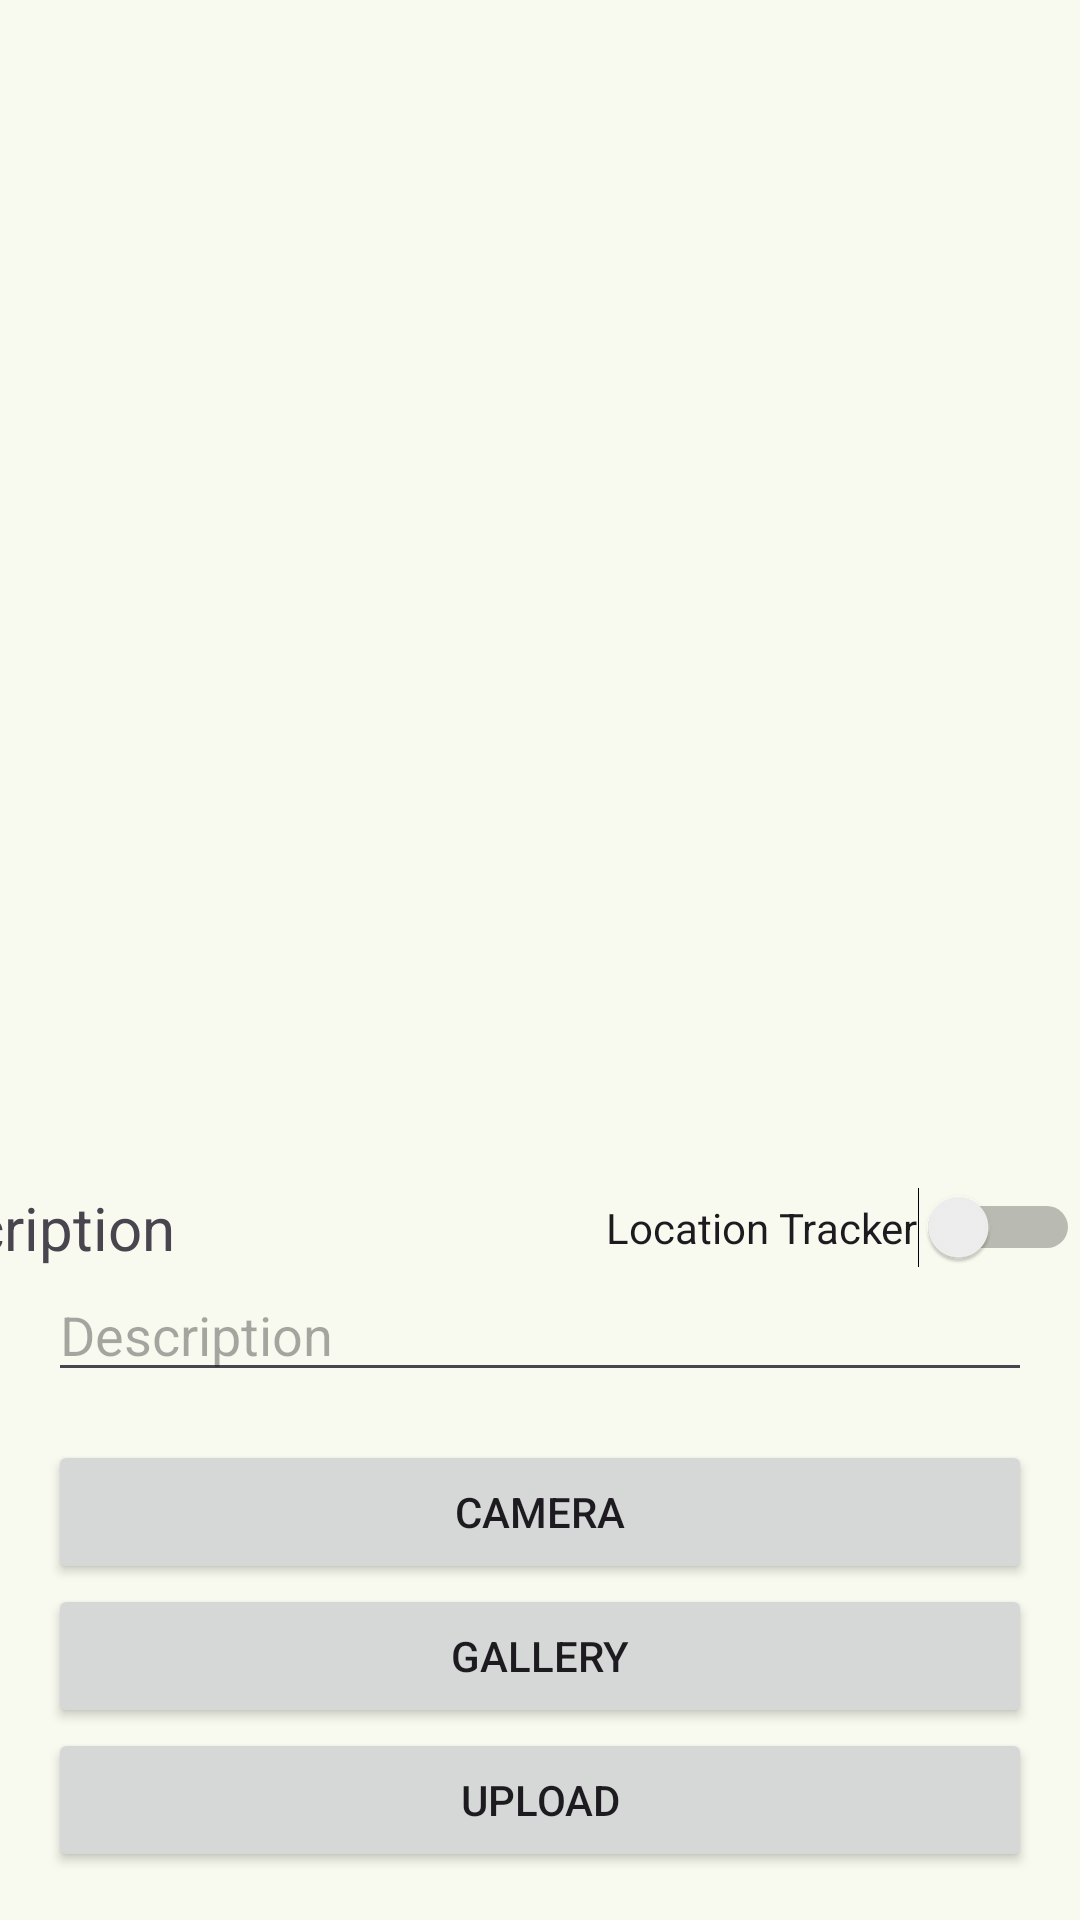

Android layout source for this screen:
<!-- AndroidManifest.xml: application theme AppTheme -->
<!-- res/layout/activity_upload.xml -->
<?xml version="1.0" encoding="utf-8"?>
<androidx.constraintlayout.widget.ConstraintLayout xmlns:android="http://schemas.android.com/apk/res/android"
    xmlns:app="http://schemas.android.com/apk/res-auto"
    xmlns:tools="http://schemas.android.com/tools"
    android:layout_width="match_parent"
    android:layout_height="match_parent"
    tools:context="com.dicoding.storiin.ui.upload.UploadActivity">

    <ImageView
        android:id="@+id/ImageView"
        android:layout_width="0dp"
        android:layout_height="0dp"
        android:contentDescription="@string/picture"
        android:src="@drawable/ic_place_holder"
        app:layout_constraintBottom_toTopOf="@+id/description"
        app:layout_constraintEnd_toEndOf="parent"
        app:layout_constraintStart_toStartOf="parent"
        app:layout_constraintTop_toTopOf="parent"
        app:layout_constraintHeight_percent="0.4"
        app:layout_constraintWidth_percent="0.8" />

    <TextView
        android:id="@+id/description_label"
        android:layout_width="wrap_content"
        android:layout_height="wrap_content"
        android:layout_marginEnd="144dp"
        android:text="@string/description"
        android:textSize="20sp"
        app:layout_constraintBottom_toTopOf="@+id/description"
        app:layout_constraintEnd_toStartOf="@+id/switch1" />

    <EditText
        android:id="@+id/description"
        android:layout_width="0dp"
        android:layout_height="wrap_content"
        android:layout_marginHorizontal="16dp"
        android:layout_marginBottom="16dp"
        android:hint="Description"
        app:layout_constraintBottom_toTopOf="@+id/cameraButton"
        app:layout_constraintEnd_toEndOf="parent"
        app:layout_constraintStart_toStartOf="parent" />

    <Switch
        android:id="@+id/switch1"
        android:layout_width="wrap_content"
        android:layout_height="wrap_content"
        android:text="@string/location_tracker"
        app:layout_constraintBottom_toTopOf="@+id/description"
        app:layout_constraintEnd_toEndOf="parent"
        app:layout_constraintHorizontal_bias="1.0"
        app:layout_constraintStart_toEndOf="@+id/description" />

    <Button
        android:id="@+id/cameraButton"
        android:layout_width="0dp"
        android:layout_height="wrap_content"
        android:text="@string/camera"
        android:layout_marginBottom="0dp"
        android:layout_marginHorizontal="16dp"
        app:layout_constraintBottom_toTopOf="@+id/galleryButton"
        app:layout_constraintEnd_toEndOf="parent"
        app:layout_constraintStart_toStartOf="parent" />

    <Button
        android:id="@+id/galleryButton"
        android:layout_width="0dp"
        android:layout_height="wrap_content"
        android:text="@string/gallery"
        android:layout_marginBottom="0dp"
        android:layout_marginHorizontal="16dp"
        app:layout_constraintBottom_toTopOf="@+id/uploadButton"
        app:layout_constraintEnd_toEndOf="parent"
        app:layout_constraintStart_toStartOf="parent" />

    <Button
        android:id="@+id/uploadButton"
        android:layout_width="0dp"
        android:layout_height="wrap_content"
        android:text="@string/upload"
        android:layout_marginBottom="16dp"
        android:layout_marginHorizontal="16dp"
        app:layout_constraintBottom_toBottomOf="parent"
        app:layout_constraintEnd_toEndOf="parent"
        app:layout_constraintStart_toStartOf="parent" />

    <ProgressBar
        android:id="@+id/progressBar"
        style="?android:attr/progressBarStyleLarge"
        android:layout_width="wrap_content"
        android:layout_height="wrap_content"
        android:visibility="gone"
        app:layout_constraintBottom_toBottomOf="parent"
        app:layout_constraintEnd_toEndOf="parent"
        app:layout_constraintStart_toStartOf="parent"
        app:layout_constraintTop_toTopOf="parent" />

</androidx.constraintlayout.widget.ConstraintLayout>
<!-- resources referenced by this layout -->
<resources>
  <string name="camera">Camera</string>
  <string name="description">Description</string>
  <string name="gallery">Gallery</string>
  <string name="location_tracker">Location Tracker</string>
  <string name="picture">Picture</string>
  <string name="upload">Upload</string>
  <color name="md_theme_primary">#4C662B</color>
  <color name="md_theme_onPrimary">#FFFFFF</color>
  <color name="md_theme_primaryContainer">#CDEDA3</color>
  <color name="md_theme_onPrimaryContainer">#102000</color>
  <color name="md_theme_secondary">#586249</color>
  <color name="md_theme_onSecondary">#FFFFFF</color>
  <color name="md_theme_secondaryContainer">#DCE7C8</color>
  <color name="md_theme_onSecondaryContainer">#151E0B</color>
  <color name="md_theme_tertiary">#386663</color>
  <color name="md_theme_onTertiary">#FFFFFF</color>
  <color name="md_theme_tertiaryContainer">#BCECE7</color>
  <color name="md_theme_onTertiaryContainer">#00201E</color>
  <color name="md_theme_error">#BA1A1A</color>
  <color name="md_theme_onError">#FFFFFF</color>
  <color name="md_theme_errorContainer">#FFDAD6</color>
  <color name="md_theme_onErrorContainer">#410002</color>
  <color name="md_theme_background">#F9FAEF</color>
  <color name="md_theme_onBackground">#1A1C16</color>
  <color name="md_theme_surface">#F9FAEF</color>
  <color name="md_theme_onSurface">#1A1C16</color>
  <color name="md_theme_surfaceVariant">#E1E4D5</color>
  <color name="md_theme_onSurfaceVariant">#44483D</color>
  <color name="md_theme_outline">#75796C</color>
  <color name="md_theme_outlineVariant">#C5C8BA</color>
  <color name="md_theme_inverseSurface">#2F312A</color>
  <color name="md_theme_inverseOnSurface">#F1F2E6</color>
  <color name="md_theme_inversePrimary">#B1D18A</color>
  <color name="md_theme_primaryFixed">#CDEDA3</color>
  <color name="md_theme_onPrimaryFixed">#102000</color>
  <color name="md_theme_primaryFixedDim">#B1D18A</color>
  <color name="md_theme_onPrimaryFixedVariant">#354E16</color>
  <color name="md_theme_secondaryFixed">#DCE7C8</color>
  <color name="md_theme_onSecondaryFixed">#151E0B</color>
  <color name="md_theme_secondaryFixedDim">#BFCBAD</color>
  <color name="md_theme_onSecondaryFixedVariant">#404A33</color>
  <color name="md_theme_tertiaryFixed">#BCECE7</color>
  <color name="md_theme_onTertiaryFixed">#00201E</color>
  <color name="md_theme_tertiaryFixedDim">#A0D0CB</color>
  <color name="md_theme_onTertiaryFixedVariant">#1F4E4B</color>
  <color name="md_theme_surfaceDim">#DADBD0</color>
  <color name="md_theme_surfaceBright">#F9FAEF</color>
  <color name="md_theme_surfaceContainerLowest">#FFFFFF</color>
  <color name="md_theme_surfaceContainerLow">#F3F4E9</color>
  <color name="md_theme_surfaceContainer">#EEEFE3</color>
  <color name="md_theme_surfaceContainerHigh">#E8E9DE</color>
  <color name="md_theme_surfaceContainerHighest">#E2E3D8</color>
</resources>
